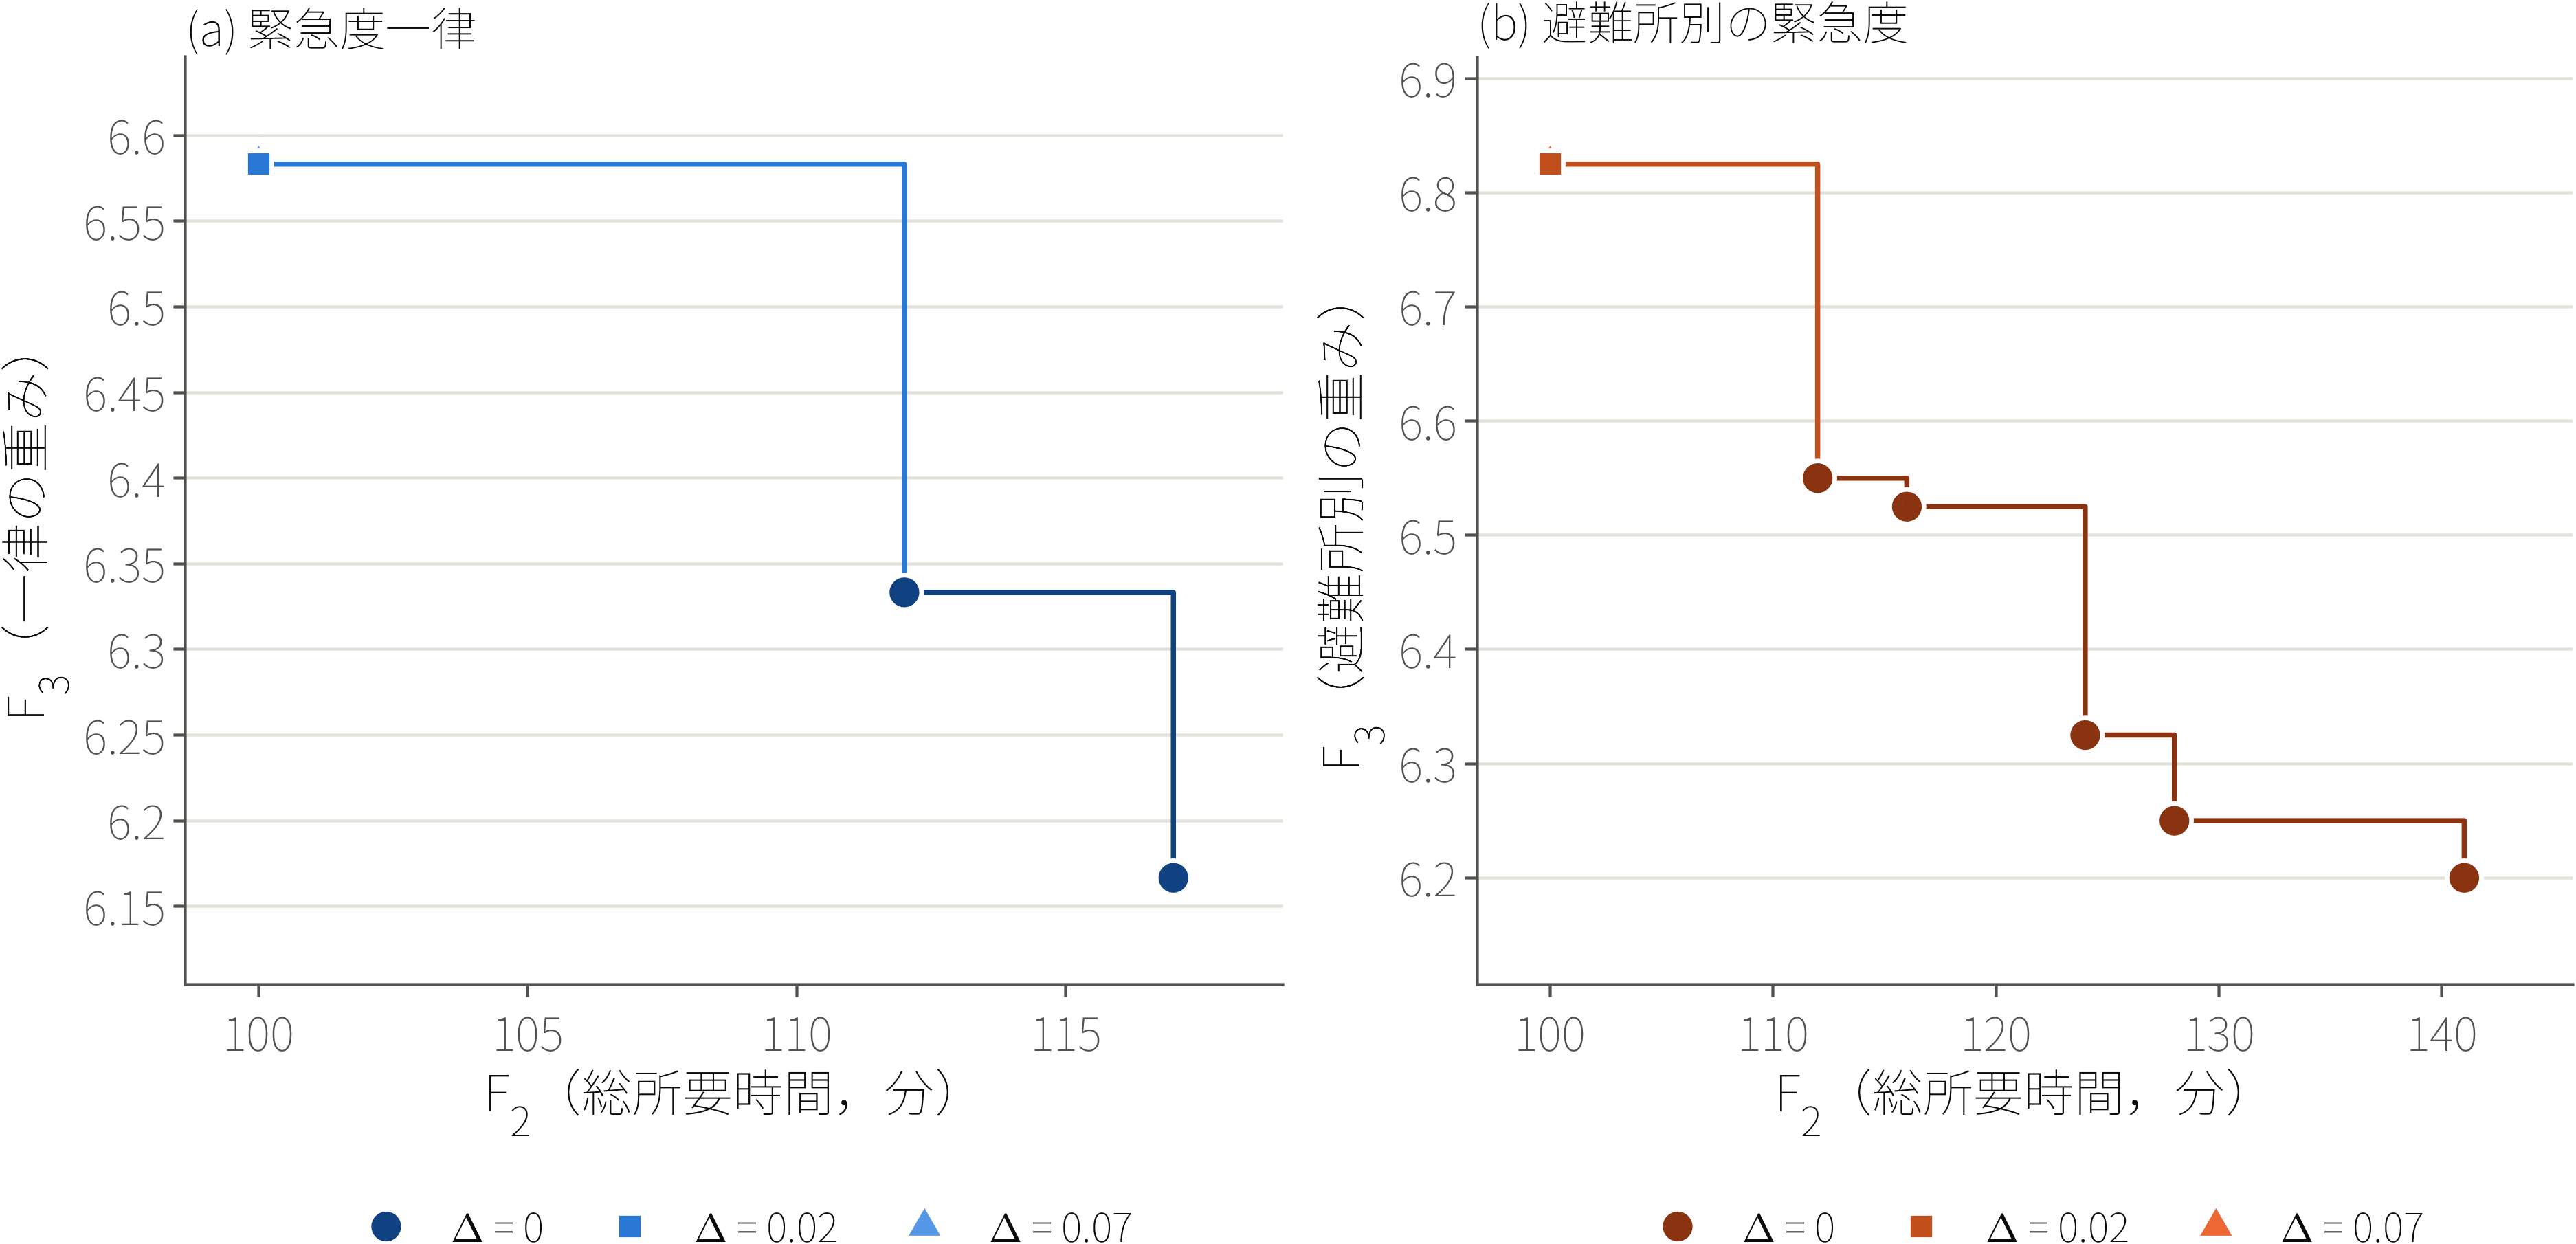

Data behind this chart, as committed beside it:
setting, Delta, F1_cap, F2, F3, F1, total_boxes, min_supply_rate, final_boxes
uniform, 0, 0.5002, 112, 6.333, 0.5002, 40, 0.4, [12 8 5 6 5 4]
uniform, 0, 0.5002, 117, 6.167, 0.5002, 40, 0.4, [12 8 4 4 6 6]
uniform, 0.02, 0.5202, 100, 6.583, 0.5002, 40, 0.4, [12 10 4 5 4 5]
uniform, 0.02, 0.5202, 112, 6.333, 0.5002, 40, 0.4, [12 8 4 4 6 6]
uniform, 0.02, 0.5202, 117, 6.167, 0.5002, 40, 0.4, [12 8 6 6 4 4]
uniform, 0.07, 0.5702, 100, 6.583, 0.5002, 40, 0.4, [12 10 4 4 4 6]
uniform, 0.07, 0.5702, 112, 6.333, 0.5002, 40, 0.4, [12 8 6 5 4 5]
uniform, 0.07, 0.5702, 117, 6.167, 0.5002, 40, 0.4, [12 8 6 5 4 5]
urgency, 0, 0.5002, 112, 6.55, 0.5002, 40, 0.4, [12 8 6 4 4 6]
urgency, 0, 0.5002, 116, 6.525, 0.5002, 40, 0.4, [12 8 6 4 4 6]
urgency, 0, 0.5002, 124, 6.325, 0.5002, 40, 0.4, [12 8 6 4 4 6]
urgency, 0, 0.5002, 128, 6.25, 0.5002, 40, 0.4, [12 8 6 4 4 6]
urgency, 0, 0.5002, 141, 6.2, 0.5002, 40, 0.4, [12 8 6 4 4 6]
urgency, 0.02, 0.5202, 100, 6.825, 0.5002, 40, 0.4, [12 10 4 4 4 6]
urgency, 0.02, 0.5202, 112, 6.55, 0.5002, 40, 0.4, [12 8 6 4 4 6]
urgency, 0.02, 0.5202, 116, 6.525, 0.5002, 40, 0.4, [12 8 6 4 4 6]
urgency, 0.02, 0.5202, 124, 6.325, 0.5002, 40, 0.4, [12 8 6 4 4 6]
urgency, 0.02, 0.5202, 128, 6.25, 0.5002, 40, 0.4, [12 8 6 4 4 6]
urgency, 0.02, 0.5202, 141, 6.2, 0.5002, 40, 0.4, [12 8 6 4 4 6]
urgency, 0.07, 0.5702, 100, 6.825, 0.5002, 40, 0.4, [12 10 4 4 4 6]
urgency, 0.07, 0.5702, 112, 6.55, 0.5002, 40, 0.4, [12 8 6 4 4 6]
urgency, 0.07, 0.5702, 116, 6.525, 0.5002, 40, 0.4, [12 8 6 4 4 6]
urgency, 0.07, 0.5702, 124, 6.325, 0.5002, 40, 0.4, [12 8 6 4 4 6]
urgency, 0.07, 0.5702, 128, 6.25, 0.5002, 40, 0.4, [12 8 6 4 4 6]
urgency, 0.07, 0.5702, 141, 6.2, 0.5002, 40, 0.4, [12 8 6 4 4 6]
